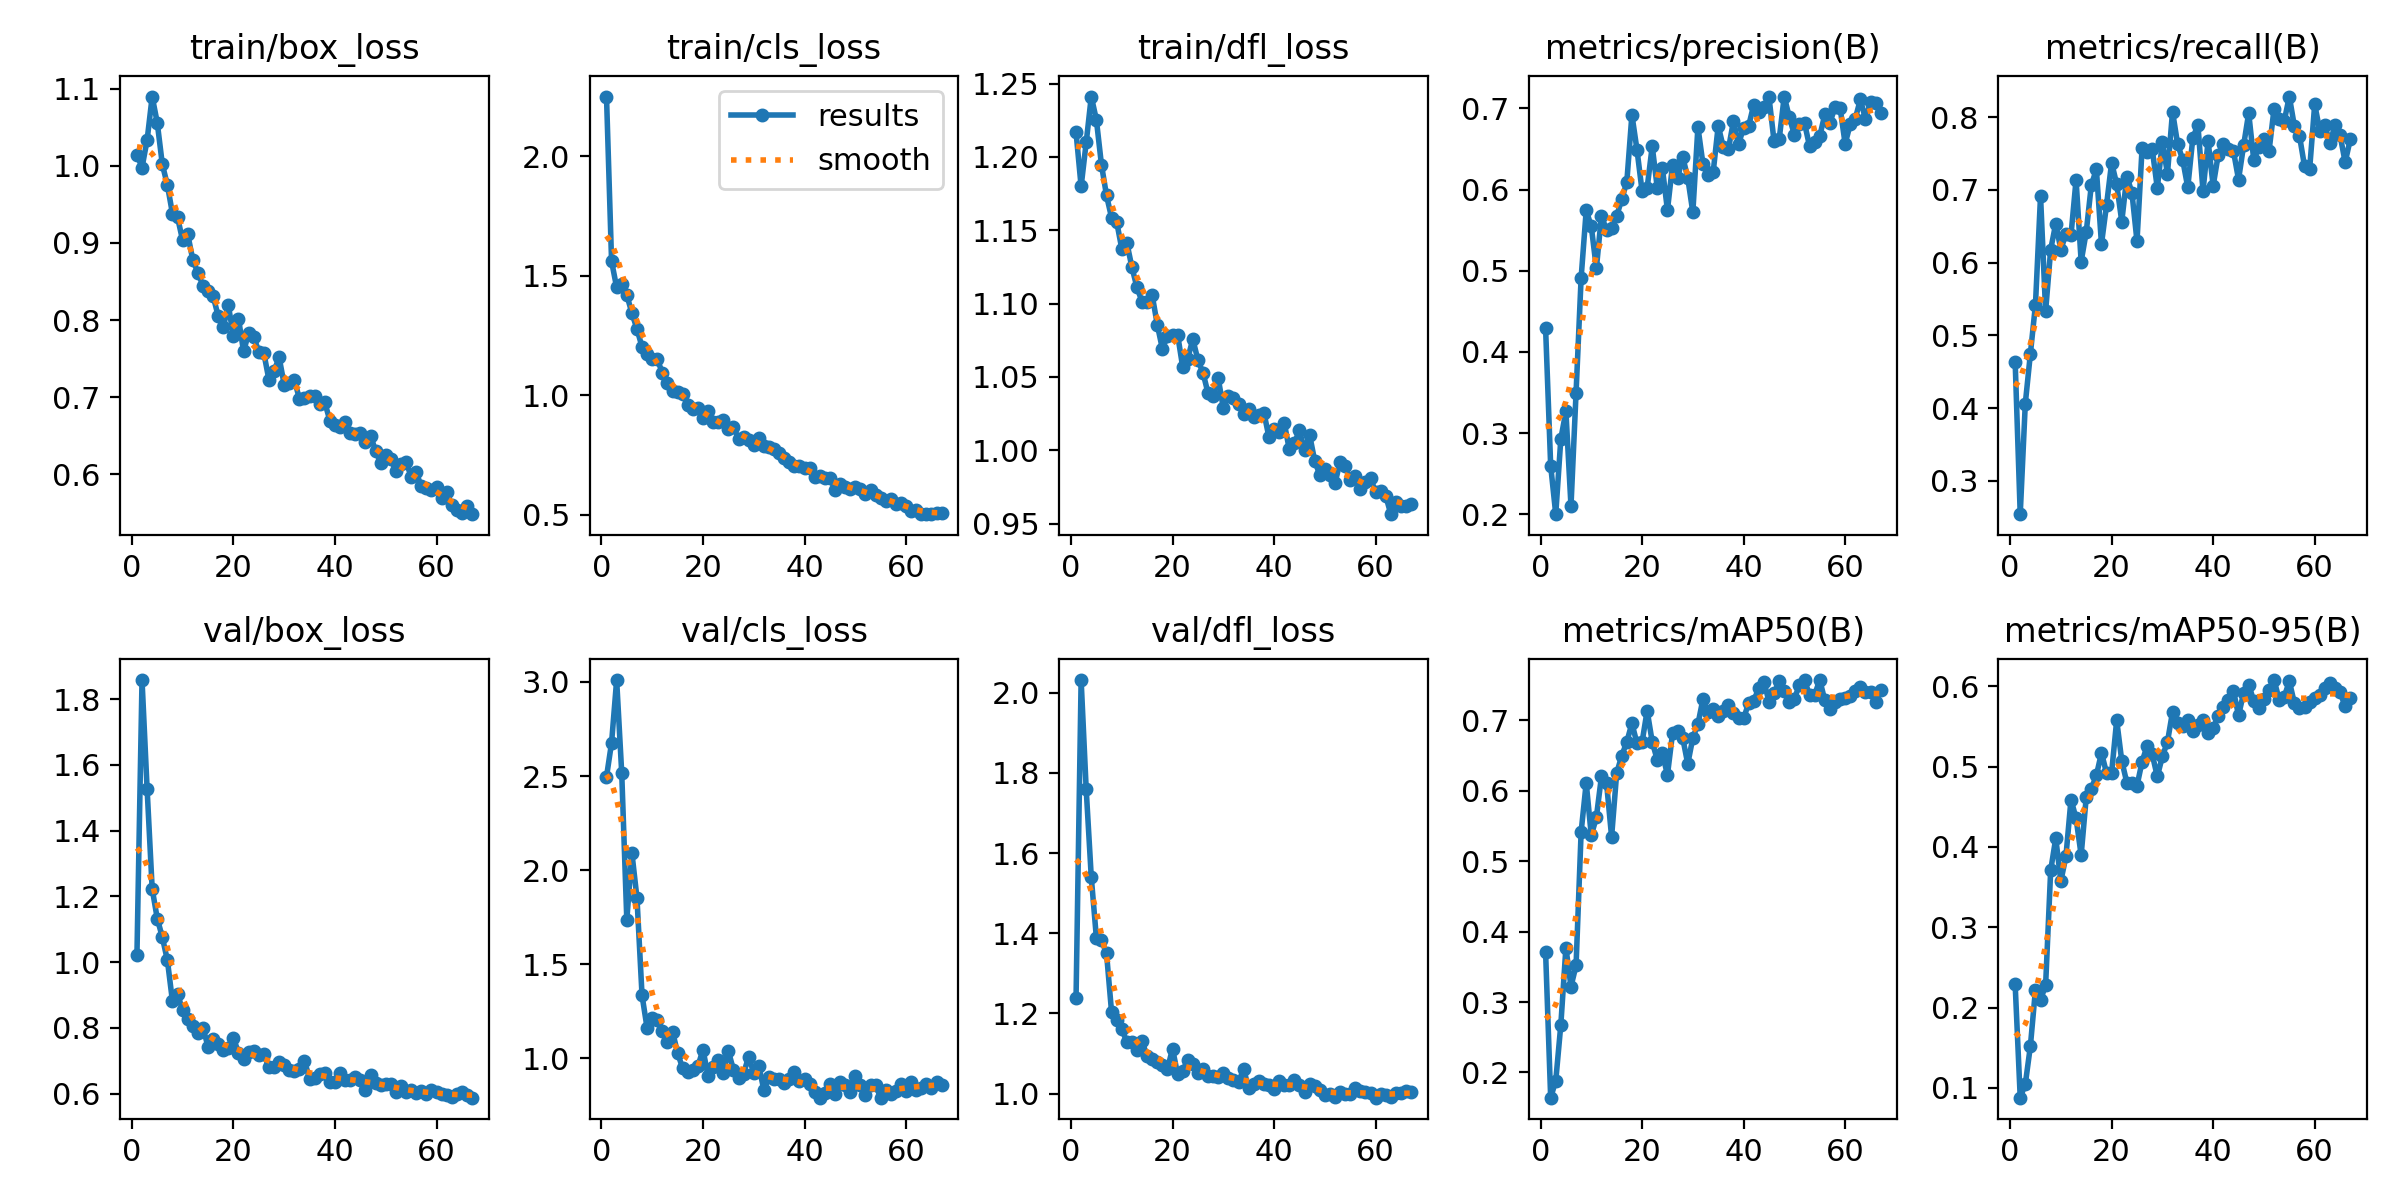

The table this chart was drawn from, first rows:
epoch, time, train/box_loss, train/cls_loss, train/dfl_loss, metrics/precision(B), metrics/recall(B), metrics/mAP50(B), metrics/mAP50-95(B), val/box_loss, val/cls_loss, val/dfl_loss, lr/pg0, lr/pg1, lr/pg2
1, 19.87, 1.015, 2.249, 1.217, 0.4289, 0.4638, 0.3705, 0.229, 1.023, 2.496, 1.239, 0.0004057, 0.0004057, 0.0004057
2, 37.05, 0.9977, 1.56, 1.18, 0.2597, 0.254, 0.1642, 0.0878, 1.858, 2.677, 2.031, 0.0008122, 0.0008122, 0.0008122
3, 54.32, 1.033, 1.45, 1.21, 0.2, 0.4061, 0.1882, 0.1047, 1.528, 3.01, 1.758, 0.001208, 0.001208, 0.001208
4, 72.8, 1.09, 1.463, 1.241, 0.2928, 0.4745, 0.2678, 0.152, 1.223, 2.516, 1.54, 0.001204, 0.001204, 0.001204
5, 101.4, 1.056, 1.419, 1.225, 0.3266, 0.5419, 0.3772, 0.2223, 1.133, 1.737, 1.389, 0.001188, 0.001188, 0.001188
6, 120.5, 1.002, 1.343, 1.195, 0.2101, 0.6915, 0.322, 0.2093, 1.076, 2.092, 1.383, 0.001173, 0.001173, 0.001173
7, 139.7, 0.975, 1.277, 1.174, 0.3498, 0.5331, 0.352, 0.2279, 1.005, 1.853, 1.35, 0.001157, 0.001157, 0.001157
8, 158.7, 0.9376, 1.201, 1.159, 0.4915, 0.6179, 0.5418, 0.3709, 0.8804, 1.335, 1.203, 0.001142, 0.001142, 0.001142
9, 178.8, 0.933, 1.172, 1.156, 0.5744, 0.6536, 0.6112, 0.4108, 0.9034, 1.16, 1.184, 0.001126, 0.001126, 0.001126
10, 197.2, 0.9032, 1.149, 1.138, 0.5546, 0.6177, 0.5366, 0.3574, 0.853, 1.217, 1.161, 0.001111, 0.001111, 0.001111
11, 214, 0.9114, 1.15, 1.141, 0.5029, 0.6394, 0.5624, 0.3881, 0.8267, 1.202, 1.129, 0.001095, 0.001095, 0.001095
12, 233.3, 0.878, 1.093, 1.125, 0.5678, 0.6378, 0.6204, 0.4589, 0.8073, 1.146, 1.129, 0.00108, 0.00108, 0.00108
13, 253.4, 0.8613, 1.051, 1.111, 0.55, 0.7137, 0.6113, 0.4356, 0.785, 1.089, 1.11, 0.001064, 0.001064, 0.001064
14, 271.5, 0.8448, 1.018, 1.101, 0.5524, 0.6013, 0.5347, 0.3898, 0.8008, 1.142, 1.13, 0.001049, 0.001049, 0.001049
15, 295.8, 0.8377, 1.015, 1.101, 0.5677, 0.6419, 0.6251, 0.4618, 0.7426, 1.03, 1.093, 0.001033, 0.001033, 0.001033
16, 315.2, 0.8313, 1.003, 1.106, 0.5878, 0.7062, 0.6497, 0.4723, 0.7672, 0.9471, 1.085, 0.001018, 0.001018, 0.001018
17, 334.9, 0.8051, 0.9582, 1.086, 0.6097, 0.7283, 0.6696, 0.4891, 0.7519, 0.927, 1.078, 0.001002, 0.001002, 0.001002
18, 370.8, 0.7911, 0.9404, 1.069, 0.6921, 0.6254, 0.6958, 0.5171, 0.7334, 0.9403, 1.07, 0.000987, 0.000987, 0.000987
19, 390.4, 0.8194, 0.9466, 1.078, 0.6491, 0.679, 0.6674, 0.4922, 0.7386, 0.9575, 1.061, 0.0009716, 0.0009716, 0.0009716
20, 410, 0.7789, 0.9056, 1.079, 0.5983, 0.7373, 0.6689, 0.4925, 0.7698, 1.047, 1.112, 0.0009561, 0.0009561, 0.0009561
21, 426.7, 0.8017, 0.9342, 1.079, 0.602, 0.7077, 0.7137, 0.5577, 0.7239, 0.9084, 1.048, 0.0009406, 0.0009406, 0.0009406
22, 443.8, 0.7595, 0.8881, 1.057, 0.6534, 0.6563, 0.6695, 0.5071, 0.7068, 0.9563, 1.056, 0.0009252, 0.0009252, 0.0009252
23, 466.2, 0.7831, 0.8894, 1.062, 0.6019, 0.7182, 0.6437, 0.48, 0.7272, 0.9925, 1.084, 0.0009097, 0.0009097, 0.0009097
24, 483.1, 0.7783, 0.8945, 1.076, 0.6264, 0.6961, 0.6533, 0.4792, 0.7288, 0.9237, 1.074, 0.0008942, 0.0008942, 0.0008942
25, 499.9, 0.7589, 0.857, 1.061, 0.5747, 0.6293, 0.6226, 0.4762, 0.7178, 1.038, 1.051, 0.0008787, 0.0008787, 0.0008787
26, 517, 0.757, 0.866, 1.053, 0.6302, 0.7572, 0.6814, 0.5061, 0.7195, 0.9403, 1.06, 0.0008633, 0.0008633, 0.0008633
27, 543.5, 0.7224, 0.8178, 1.039, 0.6139, 0.7526, 0.685, 0.526, 0.6801, 0.8954, 1.044, 0.0008478, 0.0008478, 0.0008478
28, 566.4, 0.734, 0.8242, 1.037, 0.6406, 0.7557, 0.6753, 0.5153, 0.6807, 0.9193, 1.044, 0.0008323, 0.0008323, 0.0008323
29, 583.6, 0.7517, 0.8128, 1.049, 0.6143, 0.7023, 0.6381, 0.4877, 0.6957, 1.01, 1.041, 0.0008169, 0.0008169, 0.0008169
30, 600.4, 0.7164, 0.7914, 1.029, 0.572, 0.7655, 0.6752, 0.5128, 0.6861, 0.922, 1.051, 0.0008014, 0.0008014, 0.0008014
31, 617.4, 0.7188, 0.8222, 1.037, 0.677, 0.7223, 0.6944, 0.5307, 0.6717, 0.9606, 1.039, 0.0007859, 0.0007859, 0.0007859
32, 634.8, 0.7225, 0.7889, 1.036, 0.6312, 0.8074, 0.7306, 0.5683, 0.6685, 0.8311, 1.033, 0.0007705, 0.0007705, 0.0007705
33, 652, 0.6981, 0.7836, 1.031, 0.6182, 0.7629, 0.7114, 0.5537, 0.6747, 0.9024, 1.029, 0.000755, 0.000755, 0.000755
34, 669.2, 0.6992, 0.7766, 1.025, 0.6211, 0.7412, 0.7163, 0.5509, 0.7007, 0.8901, 1.061, 0.0007395, 0.0007395, 0.0007395
35, 688.1, 0.7019, 0.759, 1.028, 0.6785, 0.7033, 0.7062, 0.5578, 0.644, 0.8896, 1.014, 0.0007241, 0.0007241, 0.0007241
36, 708.1, 0.7018, 0.7389, 1.022, 0.6522, 0.7717, 0.7127, 0.5449, 0.6462, 0.8704, 1.023, 0.0007086, 0.0007086, 0.0007086
37, 727.4, 0.6907, 0.7189, 1.024, 0.6496, 0.7888, 0.7224, 0.5523, 0.661, 0.8901, 1.033, 0.0006931, 0.0006931, 0.0006931
38, 746.8, 0.6932, 0.7038, 1.026, 0.6843, 0.6982, 0.7102, 0.5583, 0.662, 0.9258, 1.023, 0.0006777, 0.0006777, 0.0006777
39, 766, 0.6698, 0.7047, 1.009, 0.6563, 0.767, 0.7029, 0.5423, 0.6356, 0.8801, 1.02, 0.0006622, 0.0006622, 0.0006622
40, 783.3, 0.6637, 0.6944, 1.015, 0.676, 0.7054, 0.7031, 0.5479, 0.6359, 0.89, 1.011, 0.0006467, 0.0006467, 0.0006467
41, 800.3, 0.6609, 0.694, 1.012, 0.6785, 0.7481, 0.7244, 0.5626, 0.6618, 0.8664, 1.03, 0.0006312, 0.0006312, 0.0006312
42, 817.5, 0.668, 0.6561, 1.019, 0.7046, 0.7634, 0.7279, 0.5744, 0.6402, 0.8215, 1.022, 0.0006158, 0.0006158, 0.0006158
43, 836, 0.6535, 0.6614, 1.001, 0.696, 0.7566, 0.7458, 0.5825, 0.6413, 0.7921, 1.021, 0.0006003, 0.0006003, 0.0006003
44, 853.6, 0.6519, 0.6553, 1.005, 0.7023, 0.753, 0.7551, 0.5944, 0.6501, 0.8188, 1.033, 0.0005848, 0.0005848, 0.0005848
45, 872, 0.6543, 0.6533, 1.014, 0.7137, 0.7141, 0.7264, 0.5637, 0.6415, 0.8628, 1.021, 0.0005694, 0.0005694, 0.0005694
46, 889.4, 0.6417, 0.6052, 1, 0.6594, 0.7611, 0.7386, 0.5917, 0.6107, 0.813, 1.005, 0.0005539, 0.0005539, 0.0005539
47, 906.8, 0.6502, 0.6294, 1.01, 0.6618, 0.8055, 0.7556, 0.6019, 0.6557, 0.8749, 1.025, 0.0005384, 0.0005384, 0.0005384
48, 923.9, 0.6306, 0.6162, 0.9929, 0.7147, 0.7408, 0.7421, 0.5817, 0.6331, 0.8586, 1.019, 0.000523, 0.000523, 0.000523
49, 942.4, 0.6151, 0.6076, 0.9832, 0.6893, 0.7589, 0.7261, 0.5735, 0.6249, 0.8212, 1.01, 0.0005075, 0.0005075, 0.0005075
50, 961.8, 0.6257, 0.615, 0.9872, 0.6678, 0.7703, 0.7306, 0.5836, 0.6288, 0.9055, 0.9959, 0.000492, 0.000492, 0.000492
51, 980.2, 0.6199, 0.6069, 0.9834, 0.6803, 0.753, 0.7505, 0.5954, 0.6284, 0.8597, 0.9988, 0.0004766, 0.0004766, 0.0004766
52, 999.1, 0.6041, 0.5864, 0.9775, 0.6817, 0.8116, 0.7567, 0.6078, 0.6052, 0.8061, 0.9905, 0.0004611, 0.0004611, 0.0004611
53, 1019, 0.6133, 0.6039, 0.992, 0.6532, 0.7977, 0.7359, 0.5833, 0.6222, 0.8602, 1.003, 0.0004456, 0.0004456, 0.0004456
54, 1038, 0.6166, 0.5823, 0.9895, 0.6588, 0.7946, 0.7366, 0.5868, 0.6047, 0.8576, 0.9983, 0.0004302, 0.0004302, 0.0004302
55, 1055, 0.597, 0.5695, 0.9796, 0.6659, 0.8282, 0.7572, 0.6063, 0.6114, 0.7914, 0.9984, 0.0004147, 0.0004147, 0.0004147
56, 1072, 0.6028, 0.5582, 0.9823, 0.6927, 0.7874, 0.7283, 0.579, 0.601, 0.832, 1.014, 0.0003992, 0.0003992, 0.0003992
57, 1089, 0.5845, 0.5645, 0.9738, 0.6826, 0.7742, 0.7155, 0.5736, 0.6067, 0.8133, 1.007, 0.0003837, 0.0003837, 0.0003837
58, 1106, 0.583, 0.5463, 0.9784, 0.7013, 0.7323, 0.7255, 0.5742, 0.599, 0.8251, 1.005, 0.0003683, 0.0003683, 0.0003683
59, 1123, 0.5798, 0.5471, 0.9811, 0.7007, 0.7282, 0.7296, 0.5809, 0.6097, 0.8616, 1.002, 0.0003528, 0.0003528, 0.0003528
60, 1139, 0.5839, 0.5368, 0.9712, 0.6564, 0.8173, 0.7316, 0.5852, 0.6056, 0.8294, 0.9899, 0.0003373, 0.0003373, 0.0003373
... 7 more rows
